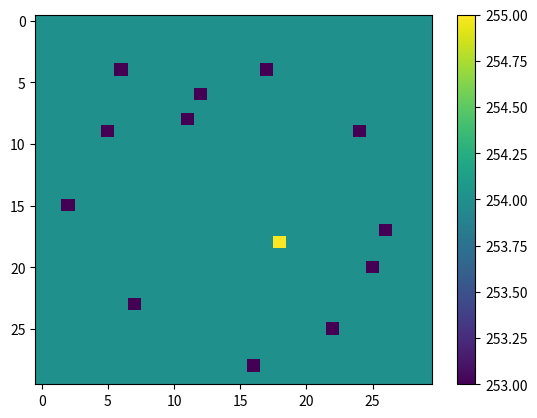

Here is the Python script that generated this plot: (Note: this script raises an exception after producing the figure.)
import numpy as np
import time
import math
import random
import operator
import matplotlib.pyplot as plt
def get_col(arr,col):
        return [row[col] for row in arr]
N = 900  # number of actors
R = 10   # number of issues
np.random.seed(int(time.time()))
random.seed(int(time.time()))
# Initialization for experiment 1
Matrix = np.random.rand(N,N)           # row stochastic matrix depicting graph
Matrix = Matrix/Matrix.sum(axis=1)[:,None]
# Initialization for experiment 2
#Matrix = np.ones((N,N))/math.sqrt(N)
print(Matrix)
T = []
# Generation of interaction times of all actors
for it in range(0,N):
        start = 0
        count = 0
        lamTemp = 1.0*(np.random.randint(0,5)+1)
        lamTempInv = 1.0/lamTemp
        arr = np.random.exponential(lamTempInv,10000)
        for it1 in arr:
                start = start + it1
                T.append((start,it))
T.sort(key=operator.itemgetter(0))
lam = random.uniform(0.7,0.9)
print(lam)
Opinion = [[0 for x in range(R)] for y in range(N)]      # opinion matrix
Opinion0 = [[0 for x in range(R)] for y in range(N)]     # initial opinion matrix at time 0
mu1, sigma1 = 0, 0.005
mu2, sigma2 = 10, 0.005
for it1 in range(R):
        # Initialization for experiment 1
        s = np.random.normal(mu1,sigma1,N)
        t = np.random.normal(mu2,sigma2,N)
        s = s + t
        mini = min(s)
        s1 = s
        if mini < 0:
                s1 = [x-mini for x in s]
        maxi = max(s1)
        s1 = [x*1.0/maxi for x in s1]
        count = 0
        
        for it2 in s1:
                Opinion[count][it1] = it2
                Opinion0[count][it1] = it2
                count += 1
        """
        Initialization for experiment 2
        for it2 in range(N):
                it3 = int(it2)/30
                it4 = int(it2)%30
                if abs(7-it3)+abs(7-it4) < 8:
                        Opinion[it2][it1] = 1.0
                        Opinion0[it2][it1] = 1.0
                elif abs(21-it3)+abs(21-it4) < 8:
                        Opinion[it2][it1] = 0.9
                        Opinion0[it2][it1] = 0.9
                else:
                        temp = np.random.uniform(0,1)
                        Opinion[it2][it1] = 0.0
                        Opinion0[it2][it1] = 0.0
        """
C = [[0 for x in range(R)] for y in range(R)]            # MiDS matrix
lam2 = random.uniform(0,1)          # linear interpolation parameter
arr = [x*(1-lam2) for x in np.random.dirichlet(np.ones(R*R-R),size=1)[0]]
kk = 0
for it1 in range(R):
        for it2 in range(R):
                if it1 == it2:
                        C[it1][it2] = lam2
                else:
                        C[it1][it2] = arr[kk]
                        kk += 1
f = open('ndimFJ1.txt','w')
count = 0
gamma = 10                                             # bias factor
for tim,it in T:                                        # tim is time, it is user
        if count%500 == 0:                              # checkpoints
                if count%2000 == 0:
                        formatted = (np.array(Opinion) * 255).astype('uint8')
                        for it in range(0,R):
                                fig, ax = plt.subplots()
                                im = ax.imshow(np.resize([get_col(formatted,it)],(30,30)))
                                ax.set_aspect('auto')
                                fig.colorbar(im,ax=ax)
                                fig.savefig('../g0/step_'+str(count)+' '+str(it)+'.png')
                                fig.clf()
                                plt.close(fig)
        count = count + 1
        sum1 = 0
        sum2 = 0
        prev = np.copy(np.array(Opinion))       
        for it1 in range(N):                    # get denominator of the term
                sum3 = 0
                for it2 in range(R):
                        sum3 += pow(Opinion[it][it2]-Opinion[it1][it2],2)
                sum3 = math.sqrt(sum3)
                sum2 += pow(Matrix[it][it1]/(sum3+0.000000001),gamma)
        for it1 in range(N):    
                sum3 = 0
                for it2 in range(R):
                        sum3 += pow(Opinion[it][it2]-Opinion[it1][it2],2)
                sum3 = math.sqrt(sum3)
                #Comment previous line and uncomment next line for original FJ model
                #sum1 += (pow(Matrix[it][it1]/(sum3+0.000000001),gamma)*np.matrix(Opinion[it1]))/sum2         # get modified wij*xj value and sum over j
                sum1 += Matrix[it][it1]*np.matrix(Opinion[it1])
        temp1 = np.matrix(sum1)
        temp2 = lam*np.matmul(np.matrix(C),temp1.transpose())
        temp3 = (1-lam)*np.matrix(Opinion0[it])
        temp = temp2.transpose()+temp3                 # lam*C*sig(wij(modified)*xj) + (1-lam)*x0
        Opinion[it] = temp.tolist()[0]
        diff = np.absolute(np.array(Opinion)-prev)
        check = np.sum(diff)
        if (count-1)%500 == 0:
                print(count-1,check)
        f.write(str(tim)+" "+str(it)+" \n")
f.close()
